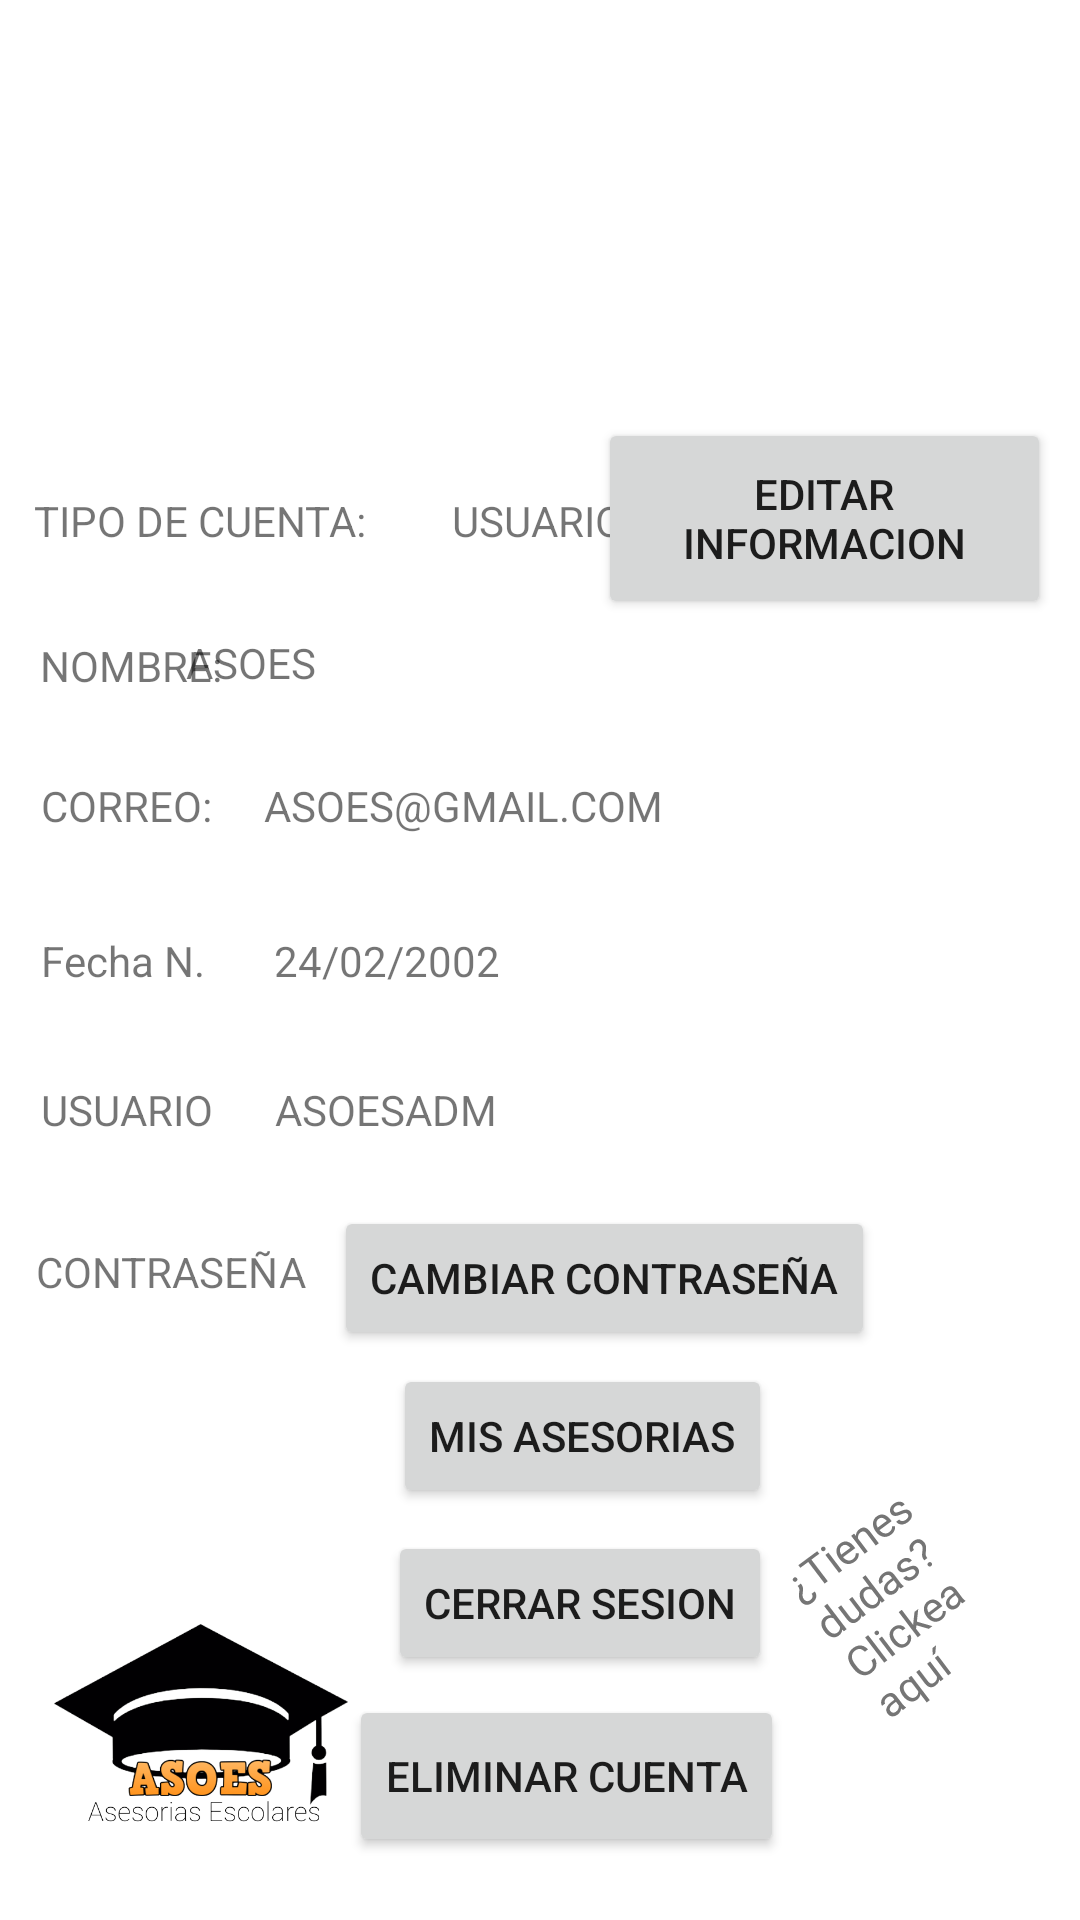

Reconstruct the res/layout file that produces this screen, plus the resources it refers to.
<!-- AndroidManifest.xml: application theme Theme.Asoes -->
<!-- res/layout/activity_user_main.xml -->
<?xml version="1.0" encoding="utf-8"?>
<androidx.constraintlayout.widget.ConstraintLayout xmlns:android="http://schemas.android.com/apk/res/android"
    xmlns:app="http://schemas.android.com/apk/res-auto"
    xmlns:tools="http://schemas.android.com/tools"
    android:layout_width="match_parent"
    android:layout_height="match_parent"
    tools:context=".UserMain">

    <Button
        android:id="@+id/button"
        android:layout_width="wrap_content"
        android:layout_height="wrap_content"
        android:text="Cambiar contraseña"
        app:layout_constraintBottom_toBottomOf="parent"
        app:layout_constraintEnd_toEndOf="parent"
        app:layout_constraintHorizontal_bias="0.62"
        app:layout_constraintStart_toStartOf="parent"
        app:layout_constraintTop_toTopOf="parent"
        app:layout_constraintVertical_bias="0.679" />

    <TextView
        android:id="@+id/tvAccount"
        android:layout_width="wrap_content"
        android:layout_height="wrap_content"
        android:text="USUARIO"
        app:layout_constraintBottom_toBottomOf="parent"
        app:layout_constraintEnd_toEndOf="parent"
        app:layout_constraintHorizontal_bias="0.498"
        app:layout_constraintStart_toStartOf="parent"
        app:layout_constraintTop_toTopOf="parent"
        app:layout_constraintVertical_bias="0.264" />

    <TextView
        android:id="@+id/tvNom"
        android:layout_width="291dp"
        android:layout_height="22dp"
        android:text="ASOES"
        app:layout_constraintBottom_toBottomOf="parent"
        app:layout_constraintEnd_toEndOf="parent"
        app:layout_constraintHorizontal_bias="0.9"
        app:layout_constraintStart_toStartOf="parent"
        app:layout_constraintTop_toTopOf="parent"
        app:layout_constraintVertical_bias="0.342" />

    <TextView
        android:id="@+id/tvCorreo"
        android:layout_width="wrap_content"
        android:layout_height="wrap_content"
        android:text="ASOES@GMAIL.COM"
        app:layout_constraintBottom_toBottomOf="parent"
        app:layout_constraintEnd_toEndOf="parent"
        app:layout_constraintHorizontal_bias="0.388"
        app:layout_constraintStart_toStartOf="parent"
        app:layout_constraintTop_toTopOf="parent"
        app:layout_constraintVertical_bias="0.417" />

    <TextView
        android:id="@+id/tvFN"
        android:layout_width="wrap_content"
        android:layout_height="wrap_content"
        android:text="24/02/2002"
        app:layout_constraintBottom_toBottomOf="parent"
        app:layout_constraintEnd_toEndOf="parent"
        app:layout_constraintHorizontal_bias="0.321"
        app:layout_constraintStart_toStartOf="parent"
        app:layout_constraintTop_toTopOf="parent" />

    <TextView
        android:id="@+id/tvUser"
        android:layout_width="wrap_content"
        android:layout_height="wrap_content"
        android:text="ASOESADM"
        app:layout_constraintBottom_toBottomOf="parent"
        app:layout_constraintEnd_toEndOf="parent"
        app:layout_constraintHorizontal_bias="0.32"
        app:layout_constraintStart_toStartOf="parent"
        app:layout_constraintTop_toTopOf="parent"
        app:layout_constraintVertical_bias="0.58" />

    <TextView
        android:id="@+id/textView57"
        android:layout_width="wrap_content"
        android:layout_height="wrap_content"
        android:text="TIPO DE CUENTA:"
        app:layout_constraintBottom_toBottomOf="parent"
        app:layout_constraintEnd_toEndOf="parent"
        app:layout_constraintHorizontal_bias="0.045"
        app:layout_constraintStart_toStartOf="parent"
        app:layout_constraintTop_toTopOf="parent"
        app:layout_constraintVertical_bias="0.264" />

    <TextView
        android:id="@+id/textView59"
        android:layout_width="wrap_content"
        android:layout_height="wrap_content"
        android:text="NOMBRE:"
        app:layout_constraintBottom_toBottomOf="parent"
        app:layout_constraintEnd_toEndOf="parent"
        app:layout_constraintHorizontal_bias="0.045"
        app:layout_constraintStart_toStartOf="parent"
        app:layout_constraintTop_toTopOf="parent"
        app:layout_constraintVertical_bias="0.342" />

    <TextView
        android:id="@+id/textView60"
        android:layout_width="wrap_content"
        android:layout_height="wrap_content"
        android:text="CORREO:"
        app:layout_constraintBottom_toBottomOf="parent"
        app:layout_constraintEnd_toEndOf="parent"
        app:layout_constraintHorizontal_bias="0.045"
        app:layout_constraintStart_toStartOf="parent"
        app:layout_constraintTop_toTopOf="parent"
        app:layout_constraintVertical_bias="0.417" />

    <TextView
        android:id="@+id/textView62"
        android:layout_width="wrap_content"
        android:layout_height="wrap_content"
        android:text="USUARIO"
        app:layout_constraintBottom_toBottomOf="parent"
        app:layout_constraintEnd_toEndOf="parent"
        app:layout_constraintHorizontal_bias="0.045"
        app:layout_constraintStart_toStartOf="parent"
        app:layout_constraintTop_toTopOf="parent"
        app:layout_constraintVertical_bias="0.58" />

    <TextView
        android:id="@+id/textView61"
        android:layout_width="wrap_content"
        android:layout_height="wrap_content"
        android:text="Fecha N."
        app:layout_constraintBottom_toBottomOf="parent"
        app:layout_constraintEnd_toEndOf="parent"
        app:layout_constraintHorizontal_bias="0.045"
        app:layout_constraintStart_toStartOf="parent"
        app:layout_constraintTop_toTopOf="parent" />

    <TextView
        android:id="@+id/textView63"
        android:layout_width="wrap_content"
        android:layout_height="wrap_content"
        android:text="CONTRASEÑA"
        app:layout_constraintBottom_toBottomOf="parent"
        app:layout_constraintEnd_toEndOf="parent"
        app:layout_constraintHorizontal_bias="0.045"
        app:layout_constraintStart_toStartOf="parent"
        app:layout_constraintTop_toTopOf="parent"
        app:layout_constraintVertical_bias="0.667" />

    <ImageView
        android:id="@+id/imageView12"
        android:layout_width="56dp"
        android:layout_height="51dp"
        app:layout_constraintBottom_toBottomOf="parent"
        app:layout_constraintEnd_toEndOf="parent"
        app:layout_constraintHorizontal_bias="0.954"
        app:layout_constraintStart_toStartOf="parent"
        app:layout_constraintTop_toTopOf="parent"
        app:layout_constraintVertical_bias="0.976"
        app:srcCompat="@drawable/help" />

    <ImageView
        android:id="@+id/imageView2"
        android:layout_width="154dp"
        android:layout_height="136dp"
        app:layout_constraintBottom_toBottomOf="parent"
        app:layout_constraintEnd_toEndOf="parent"
        app:layout_constraintHorizontal_bias="0.498"
        app:layout_constraintStart_toStartOf="parent"
        app:layout_constraintTop_toTopOf="parent"
        app:layout_constraintVertical_bias="0.026"
        app:srcCompat="@drawable/user" />

    <TextView
        android:id="@+id/textView58"
        android:layout_width="71dp"
        android:layout_height="80dp"
        android:rotation="-37"
        android:rotationY="4"
        android:text="¿Tienes dudas? Clickea aquí"
        app:layout_constraintBottom_toBottomOf="parent"
        app:layout_constraintEnd_toEndOf="parent"
        app:layout_constraintHorizontal_bias="0.952"
        app:layout_constraintStart_toStartOf="parent"
        app:layout_constraintTop_toTopOf="parent"
        app:layout_constraintVertical_bias="0.88" />

    <Button
        android:id="@+id/EditUser"
        android:layout_width="151dp"
        android:layout_height="67dp"
        android:text="Editar informacion"
        app:layout_constraintBottom_toBottomOf="parent"
        app:layout_constraintEnd_toEndOf="parent"
        app:layout_constraintHorizontal_bias="0.953"
        app:layout_constraintStart_toStartOf="parent"
        app:layout_constraintTop_toTopOf="parent"
        app:layout_constraintVertical_bias="0.243" />

    <ImageView
        android:id="@+id/imageView13"
        android:layout_width="117dp"
        android:layout_height="102dp"
        app:layout_constraintBottom_toBottomOf="parent"
        app:layout_constraintEnd_toEndOf="parent"
        app:layout_constraintHorizontal_bias="0.044"
        app:layout_constraintStart_toStartOf="parent"
        app:layout_constraintTop_toTopOf="parent"
        app:layout_constraintVertical_bias="0.976"
        app:srcCompat="@drawable/lasoes" />

    <Button
        android:id="@+id/cerrar"
        android:layout_width="wrap_content"
        android:layout_height="wrap_content"
        android:text="CERRAR SESION"
        app:layout_constraintBottom_toBottomOf="parent"
        app:layout_constraintEnd_toEndOf="parent"
        app:layout_constraintHorizontal_bias="0.558"
        app:layout_constraintStart_toStartOf="parent"
        app:layout_constraintTop_toTopOf="parent"
        app:layout_constraintVertical_bias="0.862"
        app:strokeColor="#E11616" />

    <Button
        android:id="@+id/deleteAccount"
        android:layout_width="145dp"
        android:layout_height="54dp"
        android:text="ELIMINAR CUENTA"
        app:layout_constraintBottom_toBottomOf="parent"
        app:layout_constraintEnd_toEndOf="parent"
        app:layout_constraintHorizontal_bias="0.541"
        app:layout_constraintStart_toStartOf="parent"
        app:layout_constraintTop_toTopOf="parent"
        app:layout_constraintVertical_bias="0.964" />

    <Button
        android:id="@+id/button12"
        android:layout_width="wrap_content"
        android:layout_height="wrap_content"
        android:text="Mis asesorias"
        app:layout_constraintBottom_toBottomOf="parent"
        app:layout_constraintEnd_toEndOf="parent"
        app:layout_constraintHorizontal_bias="0.561"
        app:layout_constraintStart_toStartOf="parent"
        app:layout_constraintTop_toTopOf="parent"
        app:layout_constraintVertical_bias="0.768" />

</androidx.constraintlayout.widget.ConstraintLayout>
<!-- resources referenced by this layout -->
<resources>
  <!-- drawable lasoes: png bitmap (drawable, 64111 bytes) -->
  <style name="Theme.Asoes" parent="Theme.MaterialComponents.DayNight.NoActionBar">
          
          <item name="colorPrimary">@color/purple_500</item>
          <item name="colorPrimaryVariant">@color/purple_700</item>
          <item name="colorOnPrimary">@color/white</item>
          
          <item name="colorSecondary">@color/teal_200</item>
          <item name="colorSecondaryVariant">@color/teal_700</item>
          <item name="colorOnSecondary">@color/black</item>
          
          <item name="android:statusBarColor" tools:targetApi="l">?attr/colorPrimaryVariant</item>
          
      </style>
  <color name="purple_500">#388E3C</color>
  <color name="purple_700">#536DFE</color>
  <color name="white">#FFFFFFFF</color>
  <color name="teal_200">#FF03DAC5</color>
  <color name="teal_700">#FF018786</color>
  <color name="black">#FF000000</color>
</resources>
